Run: headless pygame with SDL's dummy video driver; simulated clock (each Clock.tick advances the game by its frame time, no real sleeping); random seed 0; keys injected as events and as key.get_pressed() state; mouse plan: one left click at the window centre at the start of phase 2, then a move to the lower-right quarter at the start of phase 3.
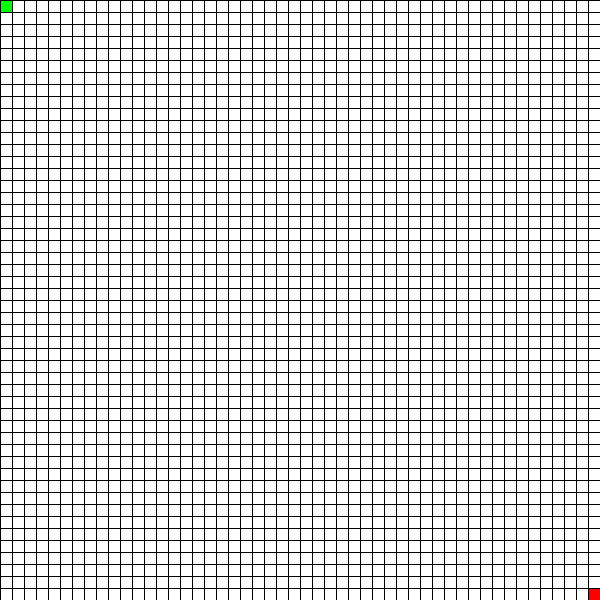
Frame 1 of 4 · flips 1–60 · no input
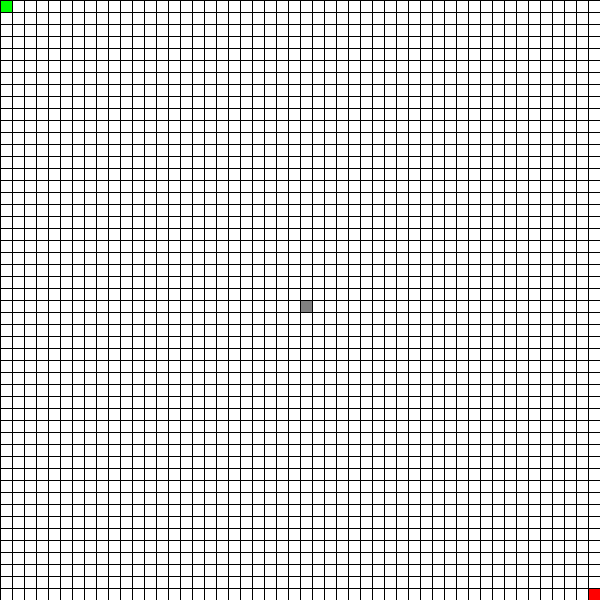
Frame 2 of 4 · flips 61–180 · clicked the window centre · tapped SPACE, RETURN · held RIGHT (→), D
Frame 3 of 4 · flips 181–300 · moved the mouse to the lower-right quarter · held DOWN (↓), S · screen unchanged from frame 2, image omitted
Frame 4 of 4 · flips 301–420 · held LEFT (←), A, UP (↑), W · screen unchanged from frame 3, image omitted

The pygame program that drew these frames:

import pygame
import math
from queue import PriorityQueue

WIDTH = 600
SIZE = 50
WIN = pygame.display.set_mode((WIDTH, WIDTH))
pygame.display.set_caption("A* Pathfinder")

RED = (255, 0, 0)
GREEN = (0, 255, 0)
BLUE = (0, 0, 255)
YELLOW = (255, 255, 0)
WHITE = (255, 255, 255)
BLACK = (0, 0, 0)
GREY = (128, 128, 128)
TURQUOISE = (64, 224, 208)

class Node:
    def __init__(self, x_pos, y_pos):
        self.x_pos = x_pos
        self.y_pos = y_pos
        self.color = WHITE
        self.neighbours = []

    def get_pos(self):
        return self.x_pos, self.y_pos

    def draw(self):
        size = WIDTH//SIZE
        pygame.draw.rect(WIN, self.color, (self.x_pos*size, self.y_pos*size, size, size))

    def is_start(self):
        return self.color == GREEN

    def is_end(self):
        return self.color == RED

    def is_wall(self):
        return self.color == GREY

    def set_start(self):
        self.color = GREEN
    
    def set_end(self):
        self.color = RED

    def set_wall(self):
        self.color = GREY

    def set_default(self):
        self.color = WHITE

    def set_path(self):
        self.color = BLUE

    def set_open(self):
        self.color = YELLOW
    
    def set_closed(self):
        self.color = TURQUOISE

    def update_neighbours(self, grid):
        self.neighbours.clear()
        x, y = self.get_pos()

        if valid_pos((x-1, y), grid):
            self.neighbours.append(grid[x-1][y])
        if valid_pos((x, y-1), grid):
            self.neighbours.append(grid[x][y-1])
        if valid_pos((x+1, y), grid):
            self.neighbours.append(grid[x+1][y])
        if valid_pos((x, y+1), grid):
            self.neighbours.append(grid[x][y+1])

        if valid_pos((x-1, y-1), grid) and (valid_pos((x-1, y), grid) or valid_pos((x, y-1), grid)):
            self.neighbours.append(grid[x-1][y-1])
        if valid_pos((x-1, y+1), grid) and (valid_pos((x-1, y), grid) or valid_pos((x, y+1), grid)):
            self.neighbours.append(grid[x-1][y+1])
        if valid_pos((x+1, y-1), grid) and (valid_pos((x+1, y), grid) or valid_pos((x, y-1), grid)):
            self.neighbours.append(grid[x+1][y-1])
        if valid_pos((x+1, y+1), grid) and (valid_pos((x+1, y), grid) or valid_pos((x, y+1), grid)):
            self.neighbours.append(grid[x+1][y+1])

def distance(current, end):
    x1, y1 = current.get_pos()
    x2, y2 = end.get_pos()
    x_dist = abs(x1 - x2)
    y_dist = abs(y1 - y2)
    if x_dist <= y_dist:
        return x_dist*14 + (y_dist - x_dist)*10
    else:
        return y_dist*14 + (x_dist - y_dist)*10

def valid_pos(pos, grid):
    x, y = pos
    result = False
    if 0 <= x and x < SIZE and 0 <= y and y < SIZE:
        if not grid[x][y].is_wall():
            result = True
    return result

def find_node(pos):
    size = WIDTH//SIZE
    x, y = pos
    return x//size, y//size

def make_grid():
    grid = []
    for i in range(SIZE):
        grid.append([])
        for j in range(SIZE):
            grid[i].append(Node(i, j))
    return grid

def draw_grid(grid):
    for row in grid:
        for node in row:
            node.draw()
    for number in range(0, WIDTH+1, WIDTH//SIZE):
        pygame.draw.line(WIN, BLACK, (0, number), (WIDTH, number))
        pygame.draw.line(WIN, BLACK, (number, 0), (number, WIDTH))
    pygame.display.update()

def show_path(came_from, current, grid):
    while current in came_from:
        current = came_from[current]
        current.set_path()
        draw_grid(grid)

def search(grid, start, end):
    count = 0
    open = PriorityQueue()
    open.put((0, count, start))
    came_from = {}
    g_cost = {}
    g_cost[start] = 0
    f_cost = {}
    f_cost[start] = distance(start, end)
    open_hash = {start}
    paused = False
    while not open.empty():
        for event in pygame.event.get():
            if event.type == pygame.QUIT:
                pygame.quit()
            if event.type == pygame.KEYDOWN:
                if event.key == pygame.K_SPACE:
                    if paused:
                        paused = False
                    else:
                        paused = True
        if not paused:
            current = open.get()[2]
            open_hash.remove(current)
            if current == end:
                show_path(came_from, current, grid)
                end.set_end()
                return True
            current.update_neighbours(grid)
            for neighbour in current.neighbours:
                new_g_cost = g_cost[current] + 10 + 4*((abs(current.x_pos - neighbour.x_pos) + abs(current.y_pos - neighbour.y_pos) + 1)%2)
                if neighbour not in g_cost or new_g_cost < g_cost[neighbour]:
                    g_cost[neighbour] = new_g_cost
                    f_cost[neighbour] = g_cost[neighbour] + distance(neighbour, end)
                    came_from[neighbour] = current
                    if not neighbour in open_hash:
                        count += 1
                        open.put((f_cost[neighbour], count, neighbour))
                        open_hash.add(neighbour)
                        neighbour.set_open()
            draw_grid(grid)
            if current != start:
                current.set_closed()
    return False
     
def main():
    WIN.fill(WHITE)
    grid = make_grid()
    start = grid[0][0]
    start.set_start()
    end = grid[SIZE - 1][SIZE - 1]
    end.set_end()
    change_start = False
    change_end = False
    make_wall = False
    running = True
    prev_color = WHITE
    while running:
        draw_grid(grid)
        for event in pygame.event.get():
            if event.type == pygame.QUIT:
                running = False
            if event.type == pygame.MOUSEBUTTONUP:
                prev_color = WHITE
                if change_start:
                    change_start = False
                elif change_end:
                    change_end = False
                elif make_wall:
                    make_wall = False
            if pygame.mouse.get_pressed()[0]:
                pos = pygame.mouse.get_pos()
                x, y = find_node(pos)
                if change_start:
                    if not grid[x][y].is_end():
                        start.color = prev_color
                        start = grid[x][y]
                        prev_color = start.color
                        start.set_start()
                elif change_end:
                    if not grid[x][y].is_start():
                        end.color = prev_color
                        end = grid[x][y]
                        prev_color = end.color
                        end.set_end()
                elif start.get_pos() == (x, y) and not change_end:
                    if not make_wall:
                        change_start = True
                elif end.get_pos() == (x, y) and not change_start:
                    if not make_wall:
                        change_end = True
                else:
                    make_wall = True
                    grid[x][y].set_wall()
            elif pygame.mouse.get_pressed()[2]:
                pos = pygame.mouse.get_pos()
                x, y = find_node(pos)
                if not (start == grid[x][y] or end == grid[x][y]):
                    grid[x][y].set_default()

            elif event.type == pygame.KEYDOWN:
                if event.key == pygame.K_SPACE:
                    for row in grid:
                        for node in row:
                            if valid_pos(node.get_pos(), grid):
                                node.set_default()
                    start.set_start()
                    end.set_end()
                    search(grid, start, end)
                    start.set_start()
                elif event.key == pygame.K_c:
                    grid = make_grid()
                    start = grid[start.x_pos][start.y_pos]
                    start.set_start()
                    end = grid[end.x_pos][end.y_pos]
                    end.set_end()
    pygame.quit()

main()

    
